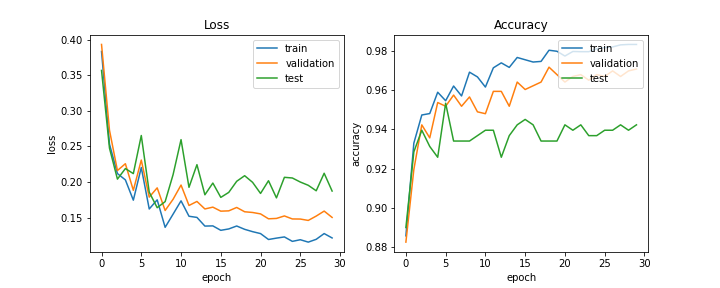

Values plotted in this chart, from the file beside it:
train_acc, train_loss, val_acc, val_loss, test_acc, test_loss, lr
0.8859, 0.3837, 0.8827, 0.3936, 0.8901, 0.3571, 0.0005
0.933, 0.2534, 0.9196, 0.2729, 0.9286, 0.2477, 0.0005
0.9473, 0.2119, 0.9423, 0.2161, 0.9396, 0.2041, 0.0005
0.948, 0.203, 0.9357, 0.2257, 0.9313, 0.2189, 0.0005
0.9589, 0.1744, 0.9536, 0.1883, 0.9258, 0.2118, 0.0005
0.9546, 0.2204, 0.9518, 0.2309, 0.9533, 0.2654, 0.0005
0.962, 0.162, 0.9574, 0.1787, 0.9341, 0.1857, 0.00025
0.957, 0.1749, 0.9518, 0.1918, 0.9341, 0.1638, 0.00025
0.9691, 0.1362, 0.9565, 0.1599, 0.9341, 0.1724, 0.00025
0.9667, 0.1548, 0.9489, 0.1757, 0.9368, 0.2104, 0.00025
0.9615, 0.1735, 0.948, 0.1957, 0.9396, 0.2596, 0.00025
0.9713, 0.1518, 0.9593, 0.167, 0.9396, 0.1925, 0.00025
0.9738, 0.1502, 0.9593, 0.1726, 0.9258, 0.2244, 0.000125
0.9715, 0.138, 0.9518, 0.1621, 0.9368, 0.182, 0.000125
0.9765, 0.1382, 0.964, 0.1646, 0.9423, 0.1985, 0.000125
0.9754, 0.132, 0.9603, 0.159, 0.9451, 0.1784, 0.000125
0.9742, 0.1339, 0.9622, 0.1594, 0.9423, 0.1854, 0.000125
0.9745, 0.1381, 0.964, 0.1642, 0.9341, 0.201, 0.000125
0.9802, 0.1334, 0.9716, 0.1581, 0.9341, 0.2089, 6.25e-05
0.9797, 0.1301, 0.9678, 0.1571, 0.9341, 0.1995, 6.25e-05
0.9773, 0.1274, 0.964, 0.1551, 0.9423, 0.1839, 6.25e-05
0.9796, 0.1191, 0.9669, 0.1482, 0.9396, 0.2018, 6.25e-05
0.9795, 0.121, 0.9678, 0.1487, 0.9423, 0.1777, 6.25e-05
0.9795, 0.1227, 0.965, 0.1522, 0.9368, 0.2066, 6.25e-05
0.981, 0.1164, 0.9678, 0.148, 0.9368, 0.2057, 5e-05
0.9816, 0.1187, 0.9669, 0.1479, 0.9396, 0.2, 5e-05
0.9819, 0.1154, 0.9697, 0.1459, 0.9396, 0.1954, 5e-05
0.983, 0.1193, 0.9669, 0.152, 0.9423, 0.1877, 5e-05
0.9832, 0.1274, 0.9697, 0.159, 0.9396, 0.2123, 5e-05
0.9832, 0.1212, 0.9707, 0.1501, 0.9423, 0.1873, 5e-05
